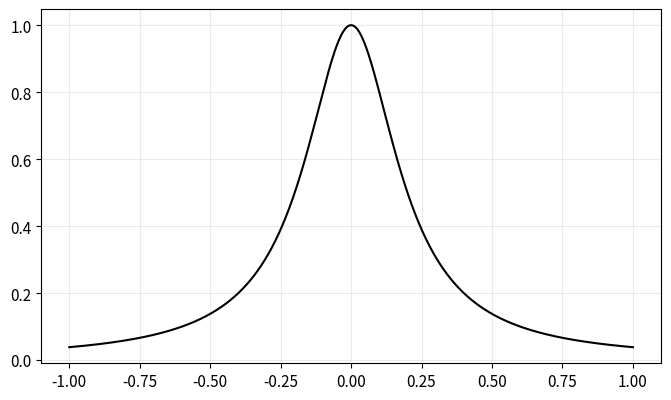

Recreate this plot in Python. (Note: this script raises an exception after producing the figure.)
import numpy as np
import matplotlib.pyplot as plt

plt.rcParams.update({
    "figure.figsize": (8, 4.6),
    "axes.grid": True,
    "grid.alpha": 0.25,
    "font.size": 11,
})
rng = np.random.default_rng(2026)

from numpy.linalg import lstsq


def lagrange(xn, yn, x):
    # TODO: plotësoni zbatimin duke u mbështetur te algoritmi i mësipërm.
    raise NotImplementedError('Plotësoni këtë pjesë')

f=lambda x:1/(1+25*x*x); xx=np.linspace(-1,1,800); n=15
xu=np.linspace(-1,1,n); xc=np.cos((2*np.arange(n)+1)*np.pi/(2*n))
fig,ax=plt.subplots(); ax.plot(xx,f(xx),'k',label='funksioni')
ax.plot(xx,lagrange(xu,f(xu),xx),label='nyje të baraslarguara')
ax.plot(xx,lagrange(xc,f(xc),xx),label='nyje Chebyshev')
ax.set_ylim(-0.5,1.5); ax.legend(); ax.set_title('Interpolimi dhe fenomeni Runge'); plt.show()


a=np.array([0.387,0.723,1.0,1.524,5.203,9.537])
T=np.array([0.241,0.615,1.0,1.881,11.862,29.457])
x=np.log(a); y=np.log(T); X=np.column_stack([np.ones_like(x),x])
beta,*_=lstsq(X,y,rcond=None); yhat=X@beta; r=y-yhat
print('alpha, beta =',beta,'; pjerrësia teorike = 1.5')
fig,axs=plt.subplots(1,2,figsize=(10,4)); axs[0].scatter(x,y); axs[0].plot(x,yhat)
axs[0].set(xlabel='$\\ln a$',ylabel='$\\ln T$'); axs[1].axhline(0,color='k',lw=.8); axs[1].scatter(yhat,r)
axs[1].set(xlabel='vlera e përshtatur',ylabel='mbetja'); plt.show()


B=3000; slopes=np.empty(B)
for b in range(B):
    idx=rng.integers(0,len(x),len(x)); slopes[b]=lstsq(X[idx],y[idx],rcond=None)[0][1]
print('95% interval bootstrap:',np.quantile(slopes,[.025,.975]))
